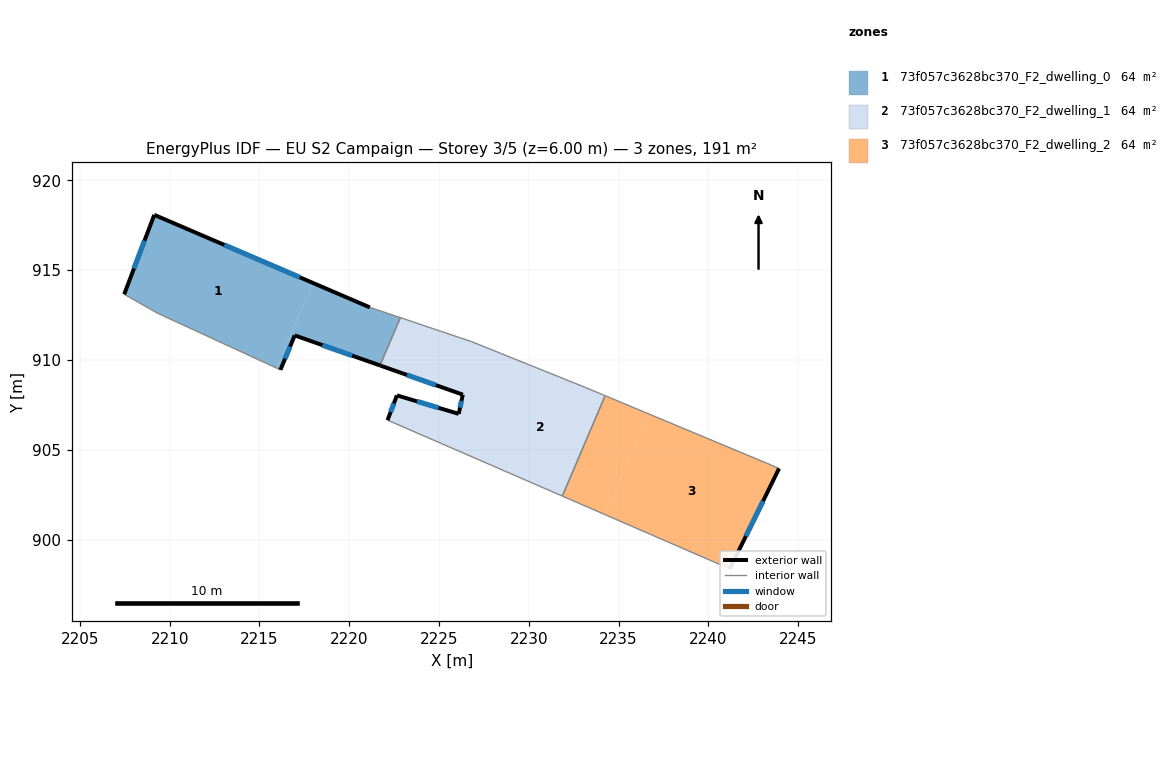
=== STOREY PLAN SPEC (per zone: floor XY polygon, exterior-wall plan segments, windows/doors) ===
zone 1: 73f057c3628bc370_F2_dwelling_0  (63.5 m²)
  floor: (2217.98, 914.28) (2215.96, 909.54) (2209.32, 912.60) (2207.47, 913.66) (2209.14, 918.08)
  floor: (2222.85, 912.35) (2221.71, 909.69) (2216.96, 911.37) (2216.17, 909.45) (2215.96, 909.54) (2217.98, 914.28) (2221.14, 912.93)
  exterior wall: (2209.14, 918.08) – (2207.47, 913.66)  [4.7 m]
    window: (2208.60, 916.64) – (2208.01, 915.09)  [1.7 m²]
  exterior wall: (2221.14, 912.93) – (2209.14, 918.08)  [13.1 m]
    window: (2217.24, 914.60) – (2213.05, 916.40)  [4.8 m²]
  exterior wall: (2216.96, 911.37) – (2221.71, 909.69)  [5.0 m]
    window: (2218.51, 910.82) – (2220.17, 910.24)  [1.8 m²]
  exterior wall: (2216.17, 909.45) – (2216.96, 911.37)  [2.1 m]
    window: (2216.43, 910.07) – (2216.71, 910.74)  [0.8 m²]
  interior walls: 4
zone 2: 73f057c3628bc370_F2_dwelling_1  (63.5 m²)
  floor: (2229.36, 909.99) (2227.02, 904.52) (2222.13, 906.65) (2222.65, 908.03) (2226.09, 907.00) (2226.32, 908.07) (2221.71, 909.69) (2222.85, 912.35) (2226.81, 911.02)
  floor: (2233.17, 908.46) (2234.25, 908.01) (2231.87, 902.42) (2227.02, 904.52) (2229.36, 909.99)
  exterior wall: (2221.71, 909.69) – (2226.32, 908.07)  [4.9 m]
    window: (2223.21, 909.16) – (2224.82, 908.60)  [1.8 m²]
  exterior wall: (2222.65, 908.03) – (2222.13, 906.65)  [1.5 m]
    window: (2222.48, 907.58) – (2222.30, 907.10)  [0.5 m²]
  exterior wall: (2226.09, 907.00) – (2222.65, 908.03)  [3.6 m]
    window: (2224.98, 907.33) – (2223.77, 907.69)  [1.3 m²]
  exterior wall: (2226.32, 908.07) – (2226.09, 907.00)  [1.1 m]
    window: (2226.25, 907.72) – (2226.17, 907.34)  [0.4 m²]
  interior walls: 6
zone 3: 73f057c3628bc370_F2_dwelling_2  (63.5 m²)
  floor: (2236.65, 907.00) (2234.26, 901.38) (2231.87, 902.42) (2234.25, 908.01)
  floor: (2243.25, 904.25) (2243.93, 903.96) (2241.19, 898.37) (2234.26, 901.38) (2236.65, 907.00)
  exterior wall: (2241.19, 898.37) – (2243.93, 903.96)  [6.2 m]
    window: (2242.08, 900.18) – (2243.04, 902.14)  [2.3 m²]
  interior walls: 4

=== DERIVED (storey summary) ===
Building: EU S2 Campaign
Storey: 3 of 5  (floor level z = 6.00 m)
Storey gross floor area: 190.6 m²
Zones on this storey: 3
  - 73f057c3628bc370_F2_dwelling_0: floor 63.5 m²; exterior wall 24.9 m (74.7 m²); 4 window(s) 9.1 m²; WWR 12.2%
  - 73f057c3628bc370_F2_dwelling_1: floor 63.5 m²; exterior wall 11.0 m (33.1 m²); 4 window(s) 4.1 m²; WWR 12.2%
  - 73f057c3628bc370_F2_dwelling_2: floor 63.5 m²; exterior wall 6.2 m (18.7 m²); 1 window(s) 2.3 m²; WWR 12.2%
Zone adjacency (shared interzone walls):
  - 73f057c3628bc370_F2_dwelling_0 ↔ 73f057c3628bc370_F2_dwelling_1
  - 73f057c3628bc370_F2_dwelling_1 ↔ 73f057c3628bc370_F2_dwelling_2